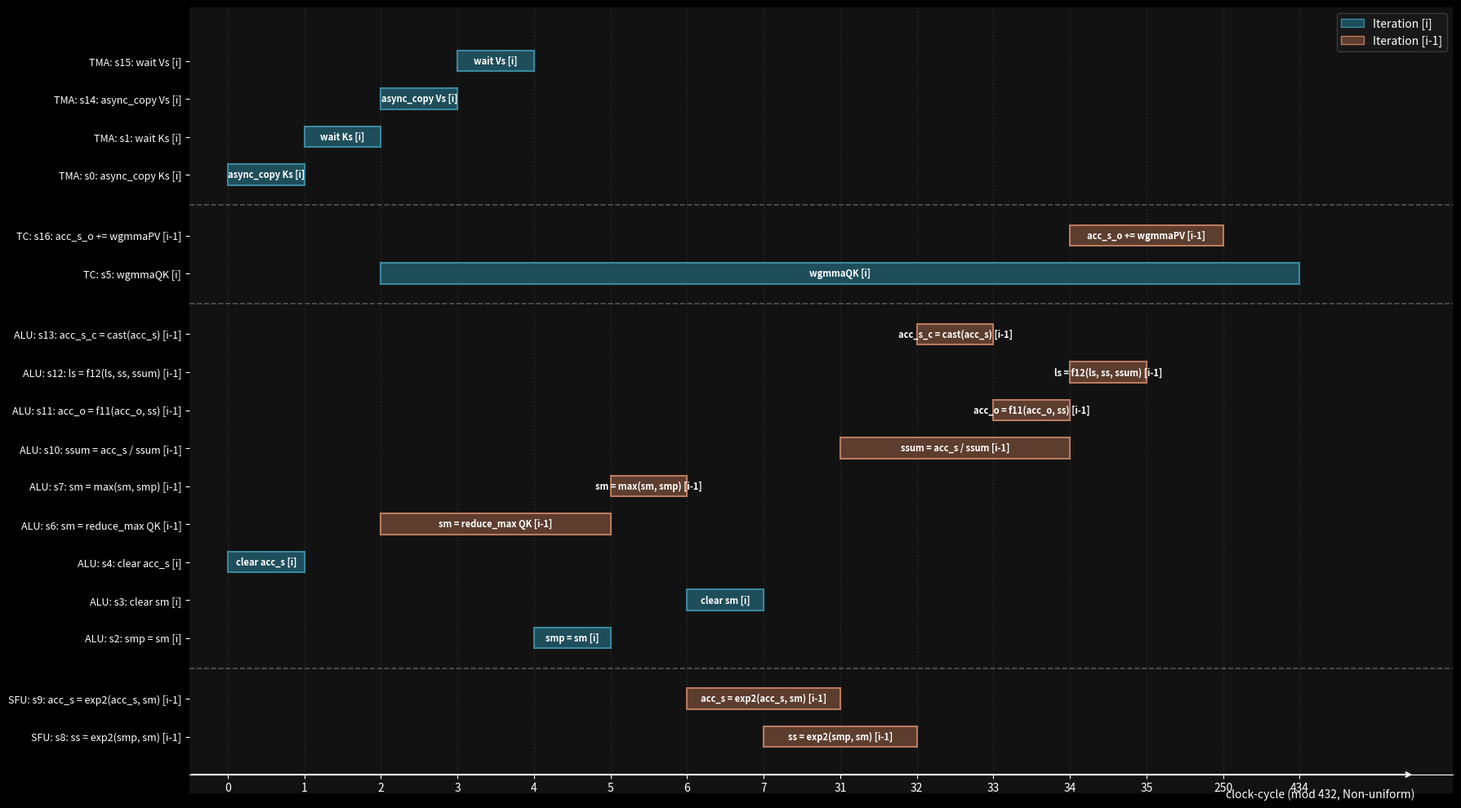

This figure's Python source:
import matplotlib.pyplot as plt
import matplotlib.patches as patches
import numpy as np

# ----------------- 1. 原始数据与配置 -----------------
base_I = 432
optimized_M = {
    0: 0, 1: 1, 2: 4, 3: 6, 4: 0, 5: 2, 6: 434, 7: 437, 
    8: 439, 9: 438, 10: 463, 11: 465, 12: 466, 13: 464, 
    14: 2, 15: 3, 16: 466
}

latencies = {
    0: 1, 1: 1, 2: 1, 3: 1, 4: 1, 5: 432, 6: 3, 7: 1, 
    8: 25, 9: 25, 10: 3, 11: 1, 12: 1, 13: 1, 14: 1, 15: 1, 16: 216
}

# 引入你的操作具体描述数据
op_desc = {
    0 : 'async_copy Ks',
    1 : 'wait Ks',
    2 : 'smp = sm',
    3 : 'clear sm',
    4 : 'clear acc_s',
    5 : 'wgmmaQK',
    6 : 'sm = reduce_max QK',
    7 : 'sm = max(sm, smp)',
    8 : 'ss = exp2(smp, sm)',
    9 : 'acc_s = exp2(acc_s, sm)',
    10 : 'ssum = acc_s / ssum',
    11 : 'acc_o = f11(acc_o, ss)',
    12 : 'ls = f12(ls, ss, ssum)',
    13 : 'acc_s_c = cast(acc_s)',
    14 : 'async_copy Vs',
    15 : 'wait Vs',
    16 : 'acc_s_o += wgmmaPV',
}

unit_mapping = {
    'TMA': [0, 1, 14, 15],
    'TC': [5, 16],
    'ALU': [2, 3, 4, 6, 7, 10, 11, 12, 13],
    'SFU': [8, 9]
}

# ----------------- 2. 构建非均匀时间轴映射 -----------------
all_time_events = set()
for op, start_time in optimized_M.items():
    x_start = start_time % base_I
    lat = latencies[op]
    x_end = x_start + lat
    all_time_events.add(x_start)
    all_time_events.add(x_end)

sorted_events = sorted(list(all_time_events))
time_to_coord = {t: i for i, t in enumerate(sorted_events)}

# ----------------- 3. 计算 Y 轴排布（独占一行并引入描述） -----------------
units_order = ['TMA', 'TC', 'ALU', 'SFU']
y_ticks_positions = []
y_ticks_labels = []
op_y_pos = {}

current_y = 0
unit_boundaries = []

for unit in reversed(units_order):
    unit_ops = sorted(unit_mapping.get(unit, []))
    if not unit_ops:
        continue
        
    start_y_for_unit = current_y
    for op in unit_ops:
        op_y_pos[op] = current_y
        y_ticks_positions.append(current_y)
        
        start_time = optimized_M[op]
        stage = start_time // base_I
        desc = op_desc[op]
        
        # 将左侧坐标刻度的标签也更新为 Description 形式
        lbl = f"s{op}: {desc} [i]" if stage == 0 else f"s{op}: {desc} [i-{stage}]"
        y_ticks_labels.append(f"{unit}: {lbl}")
        
        current_y += 1
        
    end_y_for_unit = current_y - 1
    unit_boundaries.append((unit, start_y_for_unit, end_y_for_unit))
    current_y += 0.6 

total_rows = current_y

# ----------------- 4. 绘图基础配置 -----------------
plt.style.use('dark_background')
fig, ax = plt.subplots(figsize=(18, 10), dpi=150) # 调宽到18以给长字符串留出空间
ax.set_facecolor('#121212')
fig.patch.set_facecolor('#121212')

box_height = 0.55 

# 迭代颜色配置
color_palette = {
    0: {'face': '#1f4e5b', 'edge': '#3a889e'},  # 迭代 [i]
    1: {'face': '#5c3d2e', 'edge': '#ba7a5f'},  # 迭代 [i-1]
}
default_color = {'face': '#3d3d3d', 'edge': '#888888'}

# ----------------- 5. 使用虚拟坐标绘制各模块 -----------------
for op, start_time in optimized_M.items():
    if op not in op_y_pos:
        continue
        
    y_pos = op_y_pos[op]
    x_start_val = start_time % base_I
    lat = latencies[op]
    x_end_val = x_start_val + lat
    stage = start_time // base_I
    
    cx_start = time_to_coord[x_start_val]
    cx_end = time_to_coord[x_end_val]
    c_width = cx_end - cx_start 
    
    colors = color_palette.get(stage, default_color)
    
    rect = patches.Rectangle(
        (cx_start, y_pos - box_height / 2), 
        c_width, box_height, 
        linewidth=1.5, edgecolor=colors['edge'], facecolor=colors['face'], zorder=3
    )
    ax.add_patch(rect)
    
    # 【核心修改】：获取具体的 description 并保留 [i]/[i-1] 迭代标记
    desc = op_desc[op]
    label = f"{desc} [i]" if stage == 0 else f"{desc} [i-{stage}]"
    
    ax.text(
        cx_start + c_width / 2, y_pos, label, 
        color='white', ha='center', va='center', fontsize=8, zorder=4, fontweight='bold'
    )

# ----------------- 6. 线条与轴线修饰 -----------------
for idx in range(len(sorted_events)):
    ax.axvline(x=idx, color='#2c2c2c', linestyle=':', linewidth=1.0, zorder=1)

for i in range(len(unit_boundaries) - 1):
    end_y = unit_boundaries[i][2]
    next_start_y = unit_boundaries[i+1][1]
    sep_y = (end_y + next_start_y) / 2
    ax.axhline(y=sep_y, color='#555555', linestyle='--', linewidth=1.2, zorder=1)

ax.set_yticks(y_ticks_positions)
ax.set_yticklabels(y_ticks_labels, fontsize=9)

ax.set_xticks(range(len(sorted_events)))
ax.set_xticklabels([str(t) for t in sorted_events], fontsize=8, rotation=45) 

bottom_y = -1.0
ax.spines['bottom'].set_position(('data', bottom_y))
ax.spines['top'].set_visible(False)
ax.spines['right'].set_visible(False)
ax.spines['left'].set_visible(False)

xmin, xmax = -0.5, len(sorted_events) - 0.5
ax.set_xlim(xmin, xmax + 1.5)
ax.set_ylim(bottom_y - 0.5, total_rows - 0.2)

ax.annotate('', xy=(xmax + 1.0, bottom_y), xytext=(xmin, bottom_y),
            arrowprops=dict(arrowstyle="->", color='white', lw=1.5))
ax.text(xmax + 1.0, bottom_y - 0.6, 'clock-cycle (mod 432, Non-uniform)', color='white', ha='right', fontsize=10)

legend_patches = [
    patches.Patch(facecolor=color_palette[0]['face'], edgecolor=color_palette[0]['edge'], label='Iteration [i]'),
    patches.Patch(facecolor=color_palette[1]['face'], edgecolor=color_palette[1]['edge'], label='Iteration [i-1]')
]
ax.legend(handles=legend_patches, loc='upper right', facecolor='#1A1A1A', edgecolor='#444444', fontsize=10)

plt.tight_layout()

# ----------------- 7. 保存高保真图 -----------------
output_filename = 'modulo_scheduling_gantt_desc.png'
plt.savefig(output_filename, dpi=300, facecolor=fig.get_facecolor(), edgecolor='none')
print(f"包含详细描述的高级调度甘特图已保存至: {output_filename}")
